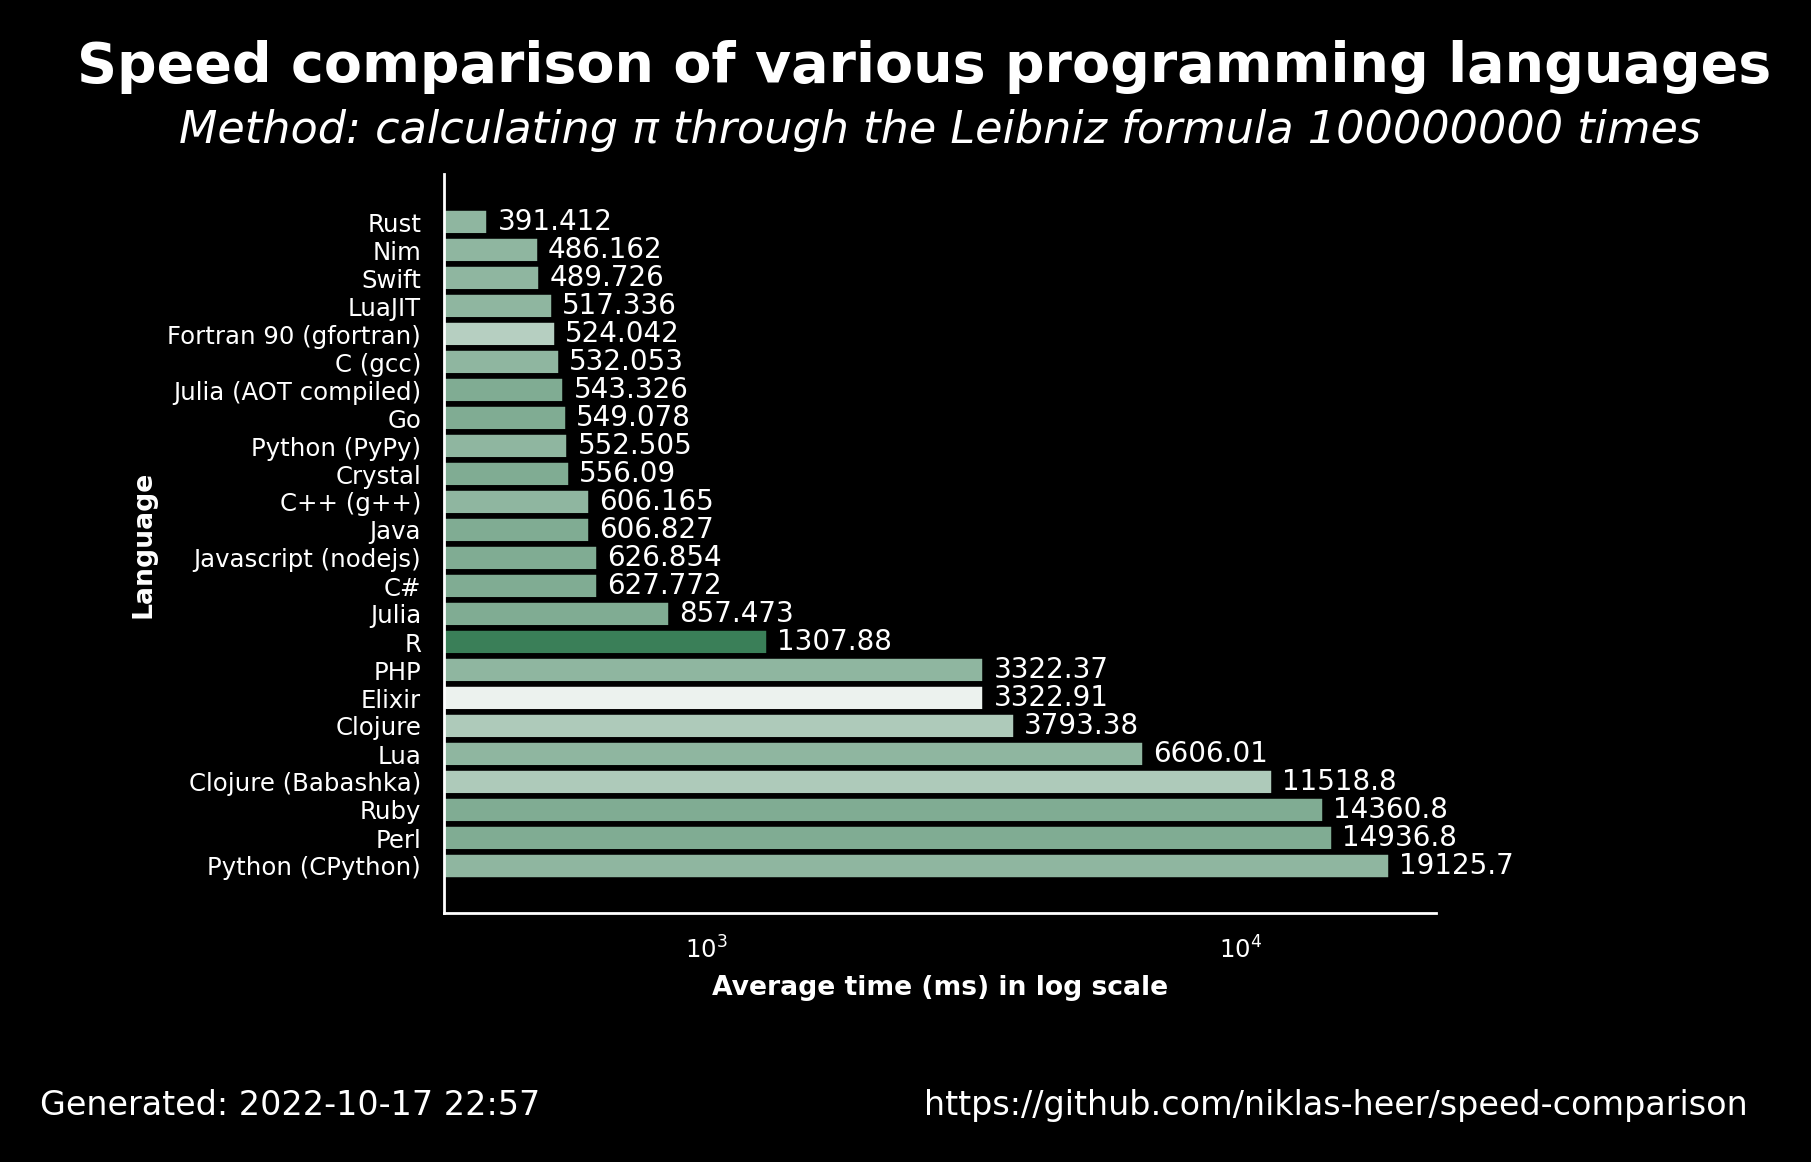

The file beside this chart, header and first rows:
name, version, average, accuracy
Rust, 1.60.0, 391.4, 0.7222
Nim, 1.6.6, 486.2, 0.7222
Swift, 5.7, 489.7, 0.7222
LuaJIT, 2.1.0, 517.3, 0.7222
Fortran 90 (gfortran), 11.2.1, 524, 0.65
C (gcc), 11.2.1, 532.1, 0.7222
Julia (AOT compiled), 1.8.2, 543.3, 0.7647
Go, 1.19.1, 549.1, 0.7647
Python (PyPy), 3.9.12, 552.5, 0.7222
Crystal, 1.4.1, 556.1, 0.7647
C++ (g++), 11.2.1, 606.2, 0.7222
Java, 19.36, 606.8, 0.7647
Javascript (nodejs), 18.9.1, 626.9, 0.7647
C#, 7.0.100, 627.8, 0.7647
Julia, 1.8.2, 857.5, 0.7647
R, 4.2.0, 1308, 0.8889
PHP, 8.1.11, 3322, 0.7222
Elixir, 1.13.4, 3323, 0.5556
Clojure, 1.11.1.1165, 3793, 0.6667
Lua, 5.4.4, 6606, 0.7222
Clojure (Babashka), 0.10.163, 11519, 0.6667
Ruby, 3.1.2, 14361, 0.7647
Perl, 5.34.1, 14937, 0.7647
Python (CPython), 3.10.5, 19126, 0.7222
